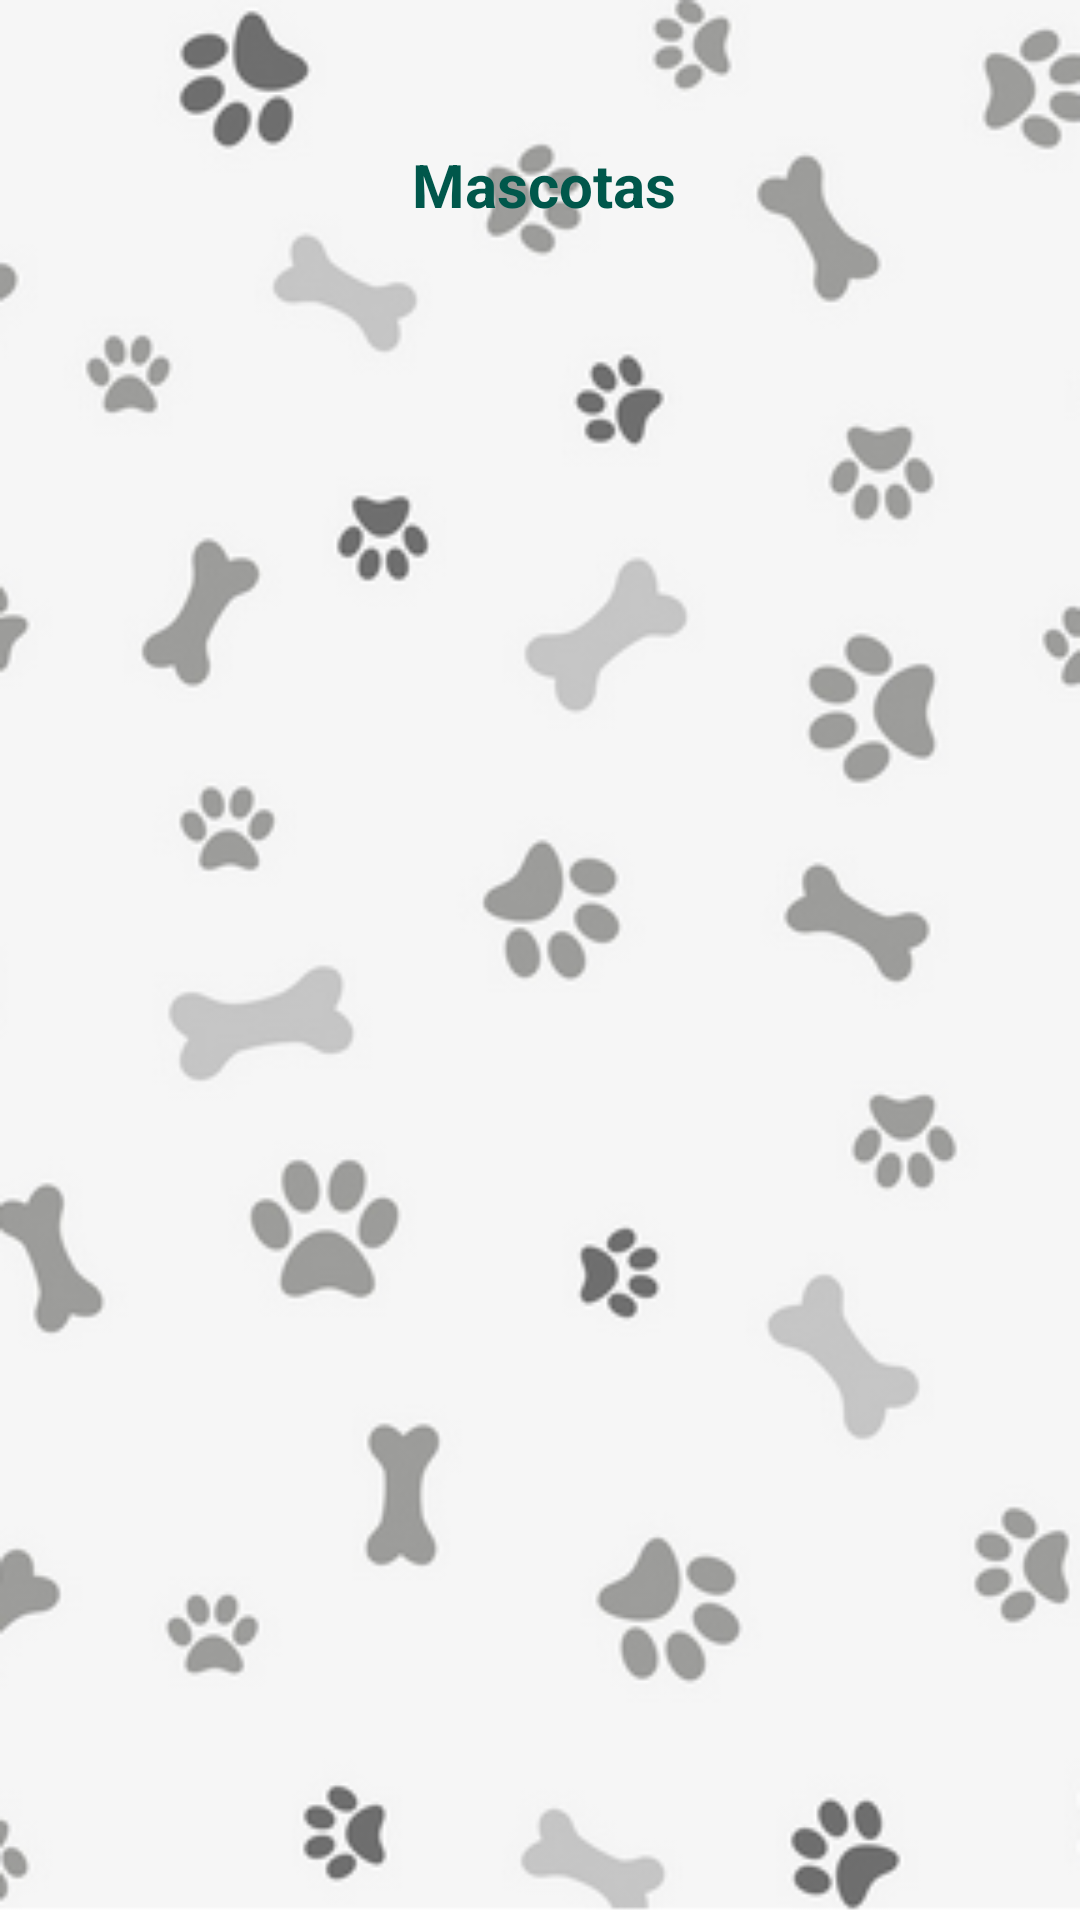

Here is an Android app screen rendered from its layout file. Give the layout XML and the strings, colors and styles it references.
<!-- AndroidManifest.xml: application theme AppTheme -->
<!-- res/layout/activity_lista_mascotas.xml -->
<?xml version="1.0" encoding="utf-8"?>
<LinearLayout xmlns:android="http://schemas.android.com/apk/res/android"
    xmlns:app="http://schemas.android.com/apk/res-auto"
    android:orientation="vertical"
    android:layout_width="match_parent"
    android:layout_height="match_parent"
    android:background="@drawable/background">

    <TextView
        android:id="@+id/txv_Mascotas"
        android:layout_width="363dp"
        android:layout_height="wrap_content"
        android:layout_marginTop="48dp"
        android:text="@string/Mascotas"
        android:textAlignment="center"
        android:textColor="@color/colorPrimaryDark"
        android:textSize="20sp"
        android:textStyle="bold"
        app:layout_constraintEnd_toEndOf="parent"
        app:layout_constraintStart_toStartOf="parent"/>

    <androidx.constraintlayout.widget.ConstraintLayout
        xmlns:android="http://schemas.android.com/apk/res/android"
        xmlns:app="http://schemas.android.com/apk/res-auto"
        xmlns:tools="http://schemas.android.com/tools"
        android:layout_width="match_parent"
        android:layout_height="match_parent"
        tools:context=".PaseadorInicioActivity">

        <androidx.recyclerview.widget.RecyclerView
            android:id="@+id/lista_mascotas"
            android:layout_width="0dp"
            android:layout_height="0dp"
            app:layout_constraintBottom_toBottomOf="parent"
            app:layout_constraintEnd_toEndOf="parent"
            app:layout_constraintStart_toStartOf="parent"
            app:layout_constraintTop_toTopOf="parent" />


    </androidx.constraintlayout.widget.ConstraintLayout>

</LinearLayout>
<!-- resources referenced by this layout -->
<resources>
  <color name="colorPrimaryDark">#00574B</color>
  <!-- drawable background: png bitmap (drawable, 59175 bytes) -->
  <string name="Mascotas">Mascotas</string>
  <style name="AppTheme" parent="Theme.AppCompat.Light.DarkActionBar">
          
          <item name="colorPrimary">@color/colorPrimary</item>
          <item name="colorPrimaryDark">@color/colorPrimaryDark</item>
          <item name="colorAccent">@color/colorAccent</item>
          <item name="windowActionBar">false</item>
          <item name="windowNoTitle">true</item>
      </style>
  <color name="colorPrimary">#008577</color>
  <color name="colorAccent">#D81B60</color>
</resources>
